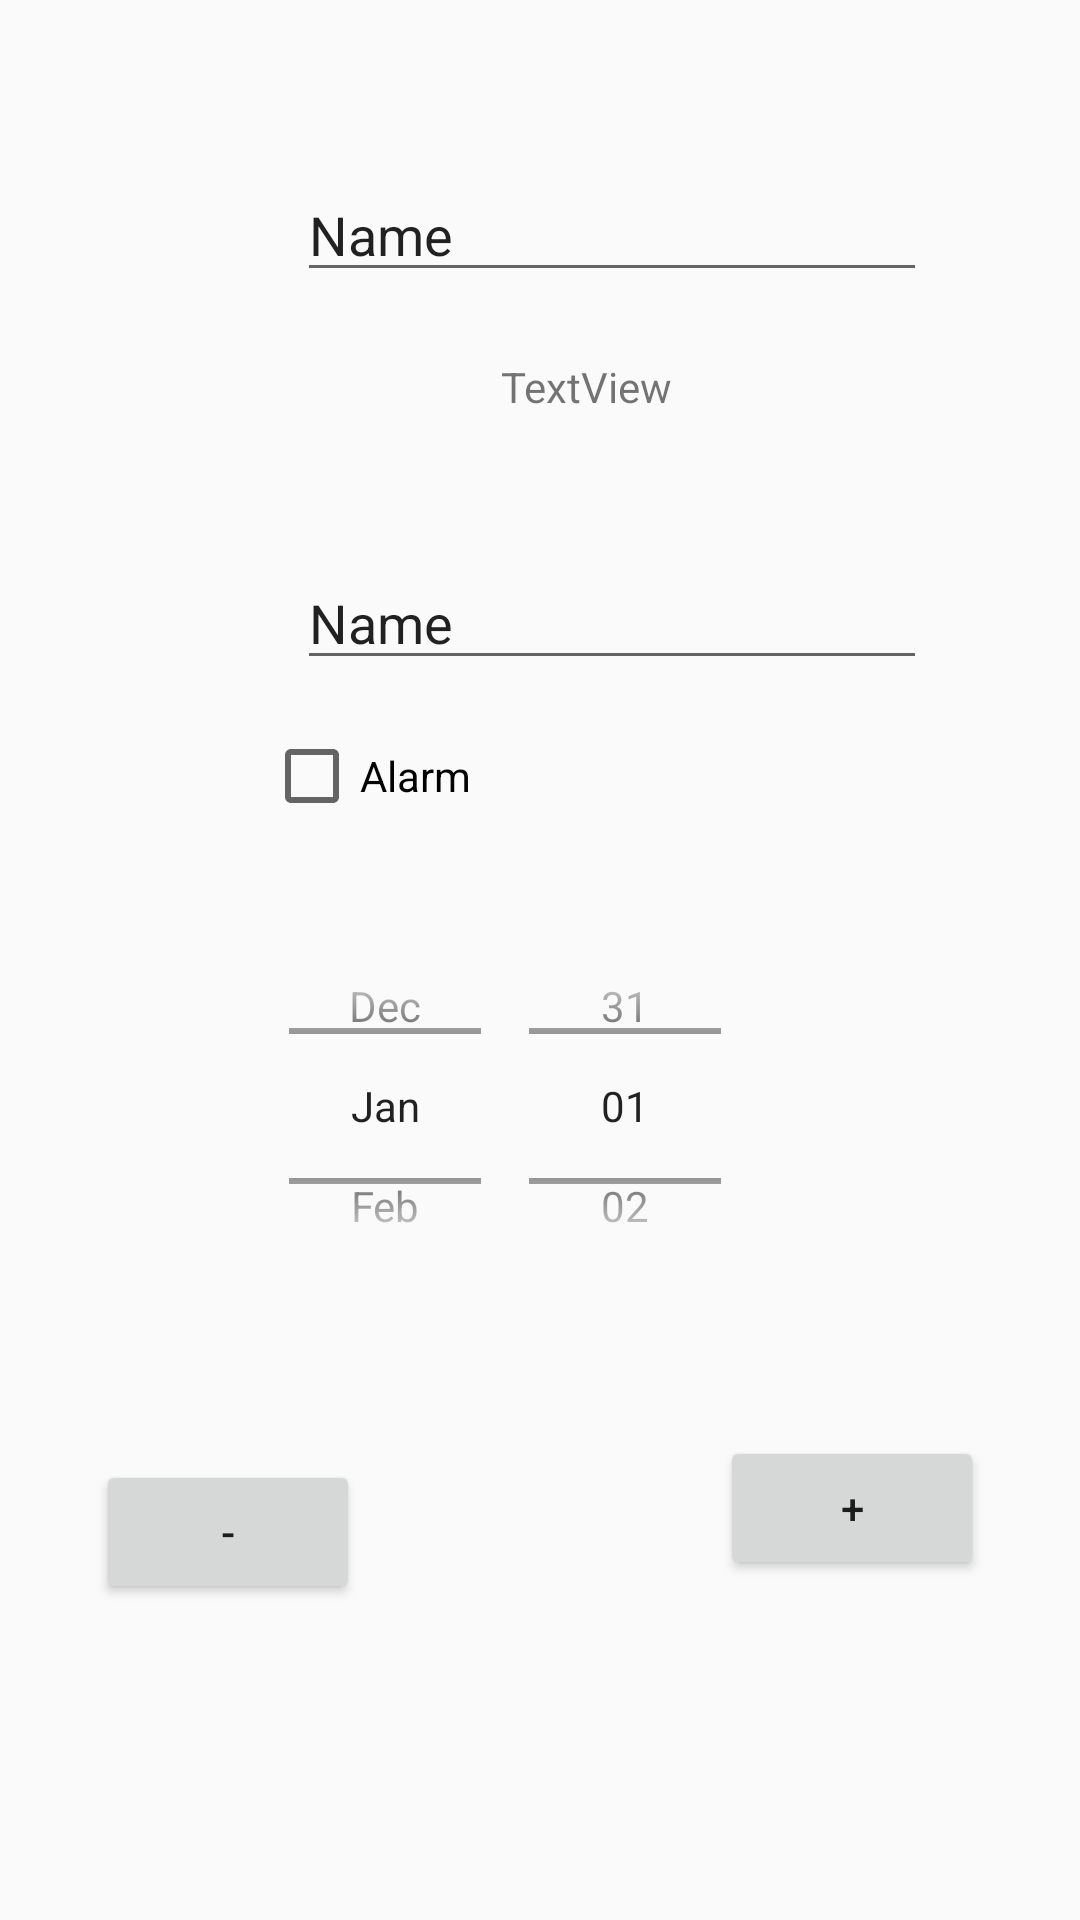

Here is an Android app screen rendered from its layout file. Give the layout XML and the strings, colors and styles it references.
<!-- AndroidManifest.xml: application theme AppTheme -->
<!-- res/layout/activity_reminder_create.xml -->
<?xml version="1.0" encoding="utf-8"?>
<androidx.constraintlayout.widget.ConstraintLayout xmlns:android="http://schemas.android.com/apk/res/android"
    xmlns:app="http://schemas.android.com/apk/res-auto"
    xmlns:tools="http://schemas.android.com/tools"
    android:layout_width="match_parent"
    android:layout_height="match_parent"
    tools:context=".ReminderCreate">

    <EditText
        android:id="@+id/naslov"
        android:layout_width="wrap_content"
        android:layout_height="wrap_content"
        android:layout_marginStart="99dp"
        android:layout_marginLeft="99dp"
        android:layout_marginTop="56dp"
        android:ems="10"
        android:inputType="textPersonName"
        android:text="Name"
        app:layout_constraintStart_toStartOf="parent"
        app:layout_constraintTop_toTopOf="parent" />

    <TextView
        android:id="@+id/vreme"
        android:layout_width="wrap_content"
        android:layout_height="wrap_content"
        android:layout_marginStart="167dp"
        android:layout_marginLeft="167dp"
        android:layout_marginTop="22dp"
        android:text="TextView"
        app:layout_constraintStart_toStartOf="parent"
        app:layout_constraintTop_toBottomOf="@+id/naslov" />

    <EditText
        android:id="@+id/opis"
        android:layout_width="wrap_content"
        android:layout_height="wrap_content"
        android:layout_marginStart="99dp"
        android:layout_marginLeft="99dp"
        android:layout_marginTop="47dp"
        android:ems="10"
        android:inputType="textPersonName"
        android:text="Name"
        app:layout_constraintStart_toStartOf="parent"
        app:layout_constraintTop_toBottomOf="@+id/vreme" />

    <Button
        android:id="@+id/nazad"
        android:layout_width="wrap_content"
        android:layout_height="wrap_content"
        android:layout_marginStart="32dp"
        android:layout_marginLeft="32dp"
        android:layout_marginTop="212dp"
        android:onClick="nazad"
        android:text="-"
        app:layout_constraintStart_toStartOf="parent"
        app:layout_constraintTop_toBottomOf="@+id/alarm" />

    <Button
        android:id="@+id/snimi"
        android:layout_width="wrap_content"
        android:layout_height="wrap_content"
        android:layout_marginTop="252dp"
        android:layout_marginEnd="32dp"
        android:layout_marginRight="32dp"
        android:onClick="snimi"
        android:text="+"
        app:layout_constraintEnd_toEndOf="parent"
        app:layout_constraintTop_toBottomOf="@+id/opis" />

    <CheckBox
        android:id="@+id/alarm"
        android:layout_width="wrap_content"
        android:layout_height="wrap_content"
        android:layout_marginStart="88dp"
        android:layout_marginLeft="88dp"
        android:layout_marginTop="16dp"
        android:text="Alarm"
        app:layout_constraintStart_toStartOf="parent"
        app:layout_constraintTop_toBottomOf="@+id/opis" />

    <DatePicker
        android:id="@+id/datePicker"
        android:layout_width="171dp"
        android:layout_height="132dp"
        android:layout_marginStart="120dp"
        android:layout_marginLeft="120dp"
        android:layout_marginTop="76dp"
        android:layout_marginEnd="120dp"
        android:layout_marginRight="120dp"
        android:calendarViewShown="false"
        android:datePickerMode="spinner"
        app:layout_constraintEnd_toEndOf="parent"
        app:layout_constraintStart_toStartOf="parent"
        app:layout_constraintTop_toBottomOf="@+id/opis"></DatePicker>

</androidx.constraintlayout.widget.ConstraintLayout>
<!-- resources referenced by this layout -->
<resources>
  <style name="AppTheme" parent="Theme.AppCompat.Light.NoActionBar">
          
          <item name="colorPrimary">@color/colorPrimary</item>
          <item name="colorPrimaryDark">@color/colorPrimaryDark</item>
          <item name="colorAccent">@color/colorAccent</item>
      </style>
  <color name="colorPrimary">#008577</color>
  <color name="colorPrimaryDark">#00574B</color>
  <color name="colorAccent">#D81B60</color>
</resources>
